Run: headless pygame with SDL's dummy video driver; simulated clock (each Clock.tick advances the game by its frame time, no real sleeping); random seed 0; keys injected as events and as key.get_pressed() state; no mouse input.
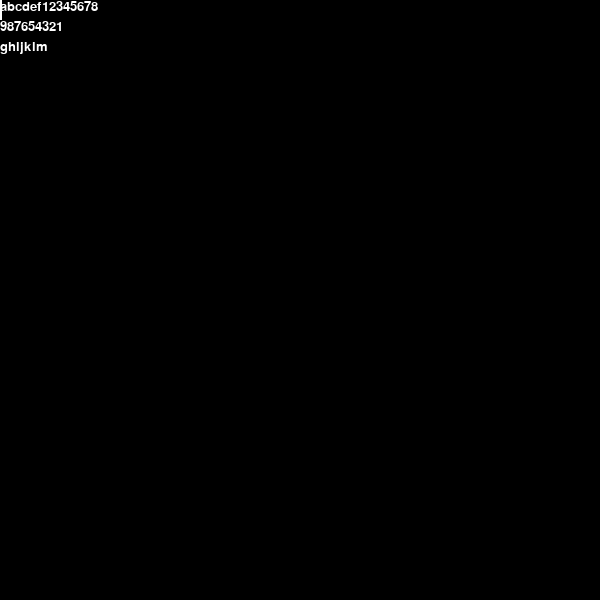
Frame 1 of 4 · flips 1–60 · no input
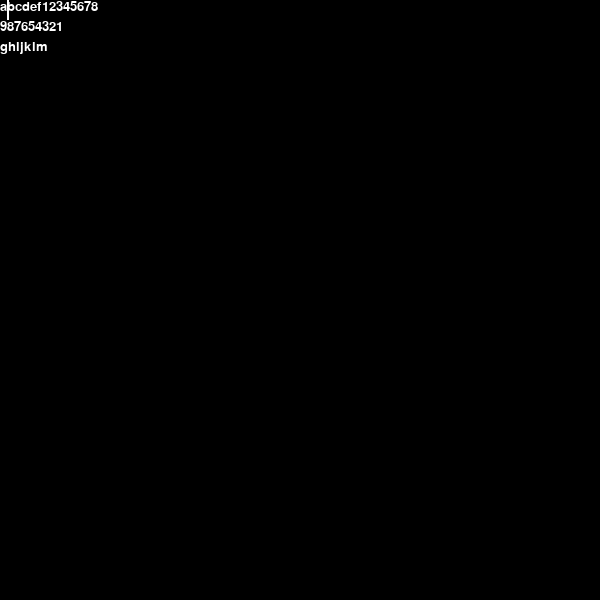
Frame 2 of 4 · flips 61–180 · tapped SPACE, RETURN · held RIGHT (→), D
Frame 3 of 4 · flips 181–300 · held DOWN (↓), S · screen unchanged from frame 2, image omitted
Frame 4 of 4 · flips 301–420 · held LEFT (←), A, UP (↑), W · screen same as frame 1, image omitted

The pygame program that drew these frames:

import pygame

pygame.init()

class Text:

    def __init__(self, texte: str, police: pygame.font.Font) -> None:
        self.police = police
        self.texte = texte
        self.curseur = 0

    def avance(self):
        if self.curseur < len(self.texte) - 1:
            self.curseur += 1

    def recule(self):
        if self.curseur > 0:
            self.curseur -= 1


text = Text('abcdef12345678987654321\nghijklm', pygame.font.SysFont('Arial', 20))
threshold = 100
WINDOW = pygame.display.set_mode((600, 600))

def render():
    posx = 0
    posy = 0

    for rang, lettre in enumerate(text.texte):
        if rang == text.curseur:
            curseur_surface = pygame.Surface((2, 20))
            curseur_surface.fill('#FFFFFF')

            WINDOW.blit(curseur_surface, (posx, posy))

        if lettre == '\n':
            posy += 20
            posx = 0

        else:
            surface = text.police.render(lettre, True, '#FFFFFF')
            if posx + surface.get_width() > threshold:
                posx = 0
                posy += 20

            WINDOW.blit(surface, (posx, posy))
            posx += surface.get_width()

while True:
    WINDOW.fill('#000000')
    for event in pygame.event.get():
        match event.type:
            case pygame.KEYDOWN:
                if event.key == pygame.K_LEFT:
                    text.recule()
                elif event.key == pygame.K_RIGHT:
                    text.avance()
            case _:
                ...
    render()
    pygame.display.flip()
